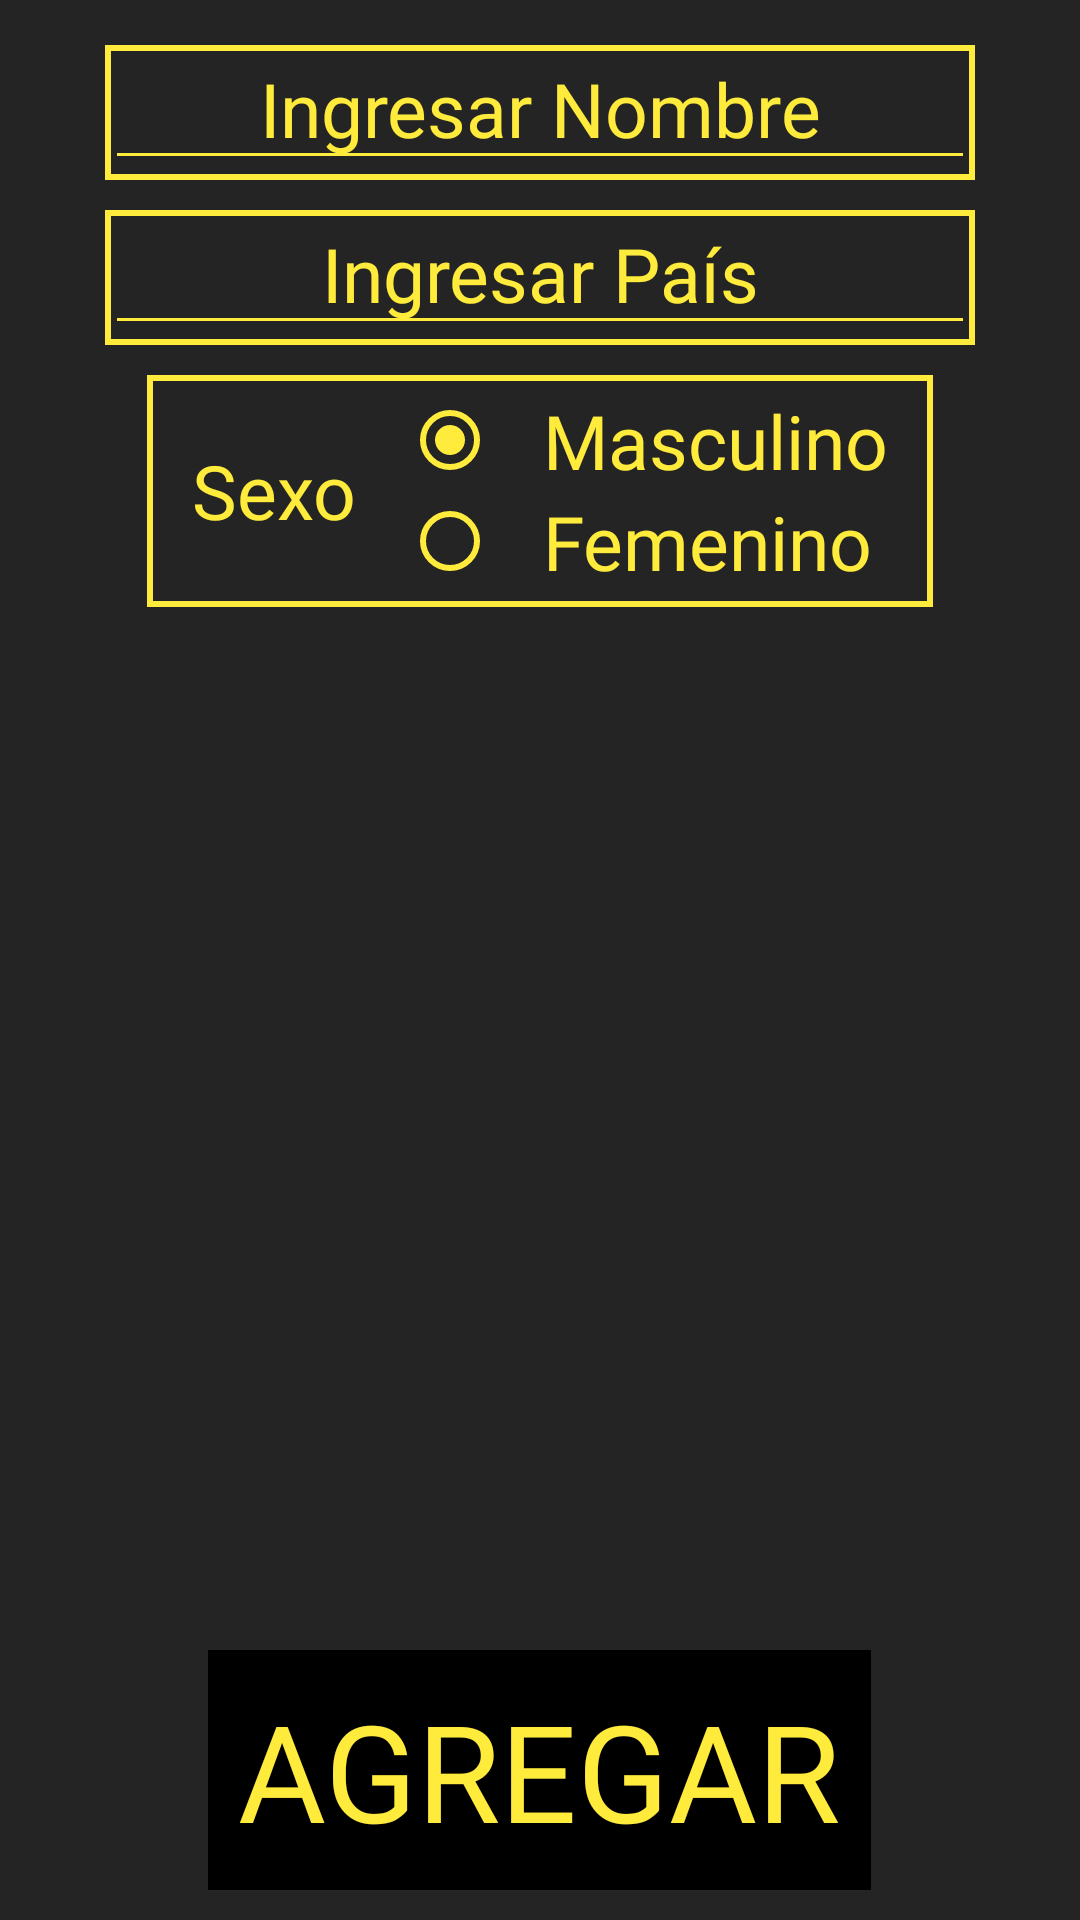

Here is an Android app screen rendered from its layout file. Give the layout XML and the strings, colors and styles it references.
<!-- AndroidManifest.xml: application theme AppTheme -->
<!-- res/layout/fragment_fr_agregar_autor.xml -->
<?xml version="1.0" encoding="utf-8"?>
<androidx.constraintlayout.widget.ConstraintLayout xmlns:android="http://schemas.android.com/apk/res/android"
    xmlns:app="http://schemas.android.com/apk/res-auto"
    xmlns:tools="http://schemas.android.com/tools"
    android:layout_width="match_parent"
    android:layout_height="match_parent"
    android:background="@color/colorFondo"
    tools:context=".Fragments.frAgregarAutor">

    

    <LinearLayout
        android:id="@+id/linearLayout"
        android:layout_width="match_parent"
        android:layout_height="match_parent"
        android:orientation="vertical"
        app:layout_constraintEnd_toEndOf="parent"
        app:layout_constraintStart_toStartOf="parent"
        app:layout_constraintTop_toTopOf="parent">

        <LinearLayout
            android:layout_width="match_parent"
            android:layout_height="wrap_content"
            android:paddingStart="35dp"
            android:paddingTop="15dp"
            android:paddingEnd="35dp"
            android:orientation="vertical">

            <FrameLayout
                android:layout_width="match_parent"
                android:layout_height="wrap_content"
                android:background="@drawable/borde">

                <EditText
                    android:id="@+id/edtNombreAutorFRAA"
                    style="@style/texto"
                    android:layout_width="match_parent"
                    android:layout_height="45dp"
                    android:ems="10"
                    android:hint="@string/nombreAutor"
                    android:imeOptions="actionNext"
                    android:inputType="textPersonName"
                    android:textAlignment="center"
                    android:textSize="25sp"
                    app:backgroundTint="@color/colorLetra"
                    tools:ignore="Autofill" />

                <ImageView
                    android:id="@+id/imgLimpiarNombreFRAA"
                    style="@style/imagen_boton"
                    android:layout_gravity="center_vertical|end"
                    android:contentDescription="@string/icono"
                    android:visibility="gone"
                    app:srcCompat="@drawable/icono_cancelar" />
            </FrameLayout>

            <Space style="@style/espacio2" />

            <FrameLayout
                android:layout_width="match_parent"
                android:layout_height="wrap_content"
                android:background="@drawable/borde">

                <AutoCompleteTextView
                    android:id="@+id/edtPaisAutorFRAA"
                    style="@style/texto"
                    android:layout_width="match_parent"
                    android:layout_height="45dp"
                    android:ems="10"
                    android:hint="@string/paisAutor"
                    android:imeOptions="actionNext"
                    android:inputType="textPersonName"
                    android:textAlignment="center"
                    android:textSize="25sp"
                    app:backgroundTint="@color/colorLetra"
                    tools:ignore="Autofill" />

                <ImageView
                    android:id="@+id/imgLimpiarPaisFRAA"
                    style="@style/imagen_boton"
                    android:layout_gravity="center_vertical|end"
                    android:contentDescription="@string/icono"
                    android:visibility="gone"
                    app:srcCompat="@drawable/icono_cancelar" />
            </FrameLayout>

            <Space style="@style/espacio2" />

            <TableRow
                android:layout_width="wrap_content"
                android:layout_height="wrap_content"
                android:layout_gravity="center"
                android:background="@drawable/borde"
                android:paddingTop="5dp"
                android:paddingBottom="5dp">

                <TextView
                    android:id="@+id/txtSexoFRAA"
                    style="@style/texto"
                    android:layout_width="wrap_content"
                    android:layout_height="wrap_content"
                    android:layout_gravity="center_vertical"
                    android:text="@string/sexo"
                    android:textSize="25sp" />

                <RadioGroup
                    android:layout_width="wrap_content"
                    android:layout_height="wrap_content">

                    <RadioButton
                        android:id="@+id/rbMasculinoFRAL"
                        style="@style/texto"
                        android:layout_width="match_parent"
                        android:layout_height="wrap_content"
                        android:checked="true"
                        android:text="@string/masculino"
                        android:textSize="25sp"
                        app:buttonTint="@color/colorLetra" />

                    <RadioButton
                        android:id="@+id/rbFemeninoFRAL"
                        style="@style/texto"
                        android:layout_width="match_parent"
                        android:layout_height="wrap_content"
                        android:text="@string/femenino"
                        android:textSize="25sp"
                        app:buttonTint="@color/colorLetra" />
                </RadioGroup>

            </TableRow>

        </LinearLayout>

        <Space style="@style/espacio2" />

        <ScrollView
            android:layout_width="match_parent"
            android:layout_height="match_parent"
            android:fillViewport="true"
            tools:ignore="UselessParent">

            <androidx.recyclerview.widget.RecyclerView
                android:id="@+id/rvAutoresFRAA"
                android:layout_width="match_parent"
                android:layout_height="wrap_content" />

        </ScrollView>

    </LinearLayout>

    

    <LinearLayout
        android:layout_width="match_parent"
        android:layout_height="wrap_content"
        android:background="@color/colorFondo"
        android:orientation="vertical"
        app:layout_constraintBottom_toBottomOf="parent"
        app:layout_constraintEnd_toEndOf="parent"
        app:layout_constraintStart_toStartOf="parent">

        <TableRow
            android:layout_width="wrap_content"
            android:layout_height="wrap_content"
            android:layout_gravity="center"
            android:padding="10dp">

            <Button
                android:id="@+id/btnAgregarFRAA"
                style="@style/boton"
                android:layout_width="wrap_content"
                android:layout_height="wrap_content"
                android:background="@color/colorBoton"
                android:padding="10dp"
                android:text="@string/agregar"
                android:textColor="@color/colorLetra" />

        </TableRow>
    </LinearLayout>

</androidx.constraintlayout.widget.ConstraintLayout>
<!-- resources referenced by this layout -->
<resources>
  <color name="colorBoton">#000000</color>
  <color name="colorFondo">#232423</color>
  <color name="colorLetra">#FFEB3B</color>
  <!-- drawable borde (drawable) -->
  <?xml version="1.0" encoding="utf-8"?>
  <shape xmlns:android="http://schemas.android.com/apk/res/android"
      android:shape="rectangle">
      <stroke android:width="2dp" android:color="@color/colorLetra" />
      <padding android:left="0dp" android:top="0dp"
          android:right="0dp" android:bottom="0dp" />
  </shape>
  <!-- drawable icono_cancelar (drawable) -->
  <vector android:height="24dp" android:tint="#FFEB3B"
      android:viewportHeight="24" android:viewportWidth="24"
      android:width="24dp" xmlns:android="http://schemas.android.com/apk/res/android">
      <path android:fillColor="@android:color/white" android:pathData="M12,2C6.47,2 2,6.47 2,12s4.47,10 10,10 10,-4.47 10,-10S17.53,2 12,2zM17,15.59L15.59,17 12,13.41 8.41,17 7,15.59 10.59,12 7,8.41 8.41,7 12,10.59 15.59,7 17,8.41 13.41,12 17,15.59z"/>
  </vector>
  <string name="agregar">Agregar</string>
  <string name="femenino" tools:ignore="Typos">Femenino</string>
  <string name="icono">Ícono</string>
  <string name="masculino" tools:ignore="Typos">Masculino</string>
  <string name="nombreAutor" tools:ignore="Typos">Ingresar Nombre</string>
  <string name="paisAutor" tools:ignore="Typos">Ingresar País</string>
  <string name="sexo" tools:ignore="Typos">Sexo</string>
  <style name="boton">
          <item name="android:gravity">center</item>
          <item name="android:textSize">45sp</item>
          <item name="android:fontFamily">@font/mrsmonster</item>
      </style>
  <style name="espacio2">
          <item name="android:layout_width">match_parent</item>
          <item name="android:layout_height">10dp</item>
      </style>
  <style name="imagen_boton">
          <item name="android:layout_width">30dp</item>
          <item name="android:layout_height">30dp</item>
          <item name="android:layout_gravity">center</item>
          <item name="android:layout_marginRight">5dp</item>
          <item name="android:layout_marginEnd">5dp</item>
          <item name="android:adjustViewBounds">true</item>
          <item name="android:scaleType">fitCenter</item>
      </style>
  <style name="texto">
          <item name="android:paddingLeft">15dp</item>
          <item name="android:paddingStart">15dp</item>
          <item name="android:paddingRight">15dp</item>
          <item name="android:paddingEnd">15dp</item>
          <item name="android:textSize">40sp</item>
          <item name="android:textColor">@color/colorLetra</item>
          <item name="android:textColorHint">@color/colorLetra</item>
          <item name="android:fontFamily">@font/mrsmonster</item>
      </style>
  <style name="AppTheme" parent="Theme.AppCompat.Light.NoActionBar">
          
          <item name="colorPrimary">@color/colorPrimary</item>
          <item name="colorPrimaryDark">@color/colorPrimaryDark</item>
          <item name="colorAccent">@color/colorAccent</item>
      </style>
  <color name="colorPrimary">#6200EE</color>
  <color name="colorPrimaryDark">#3700B3</color>
  <color name="colorAccent">#03DAC5</color>
</resources>
